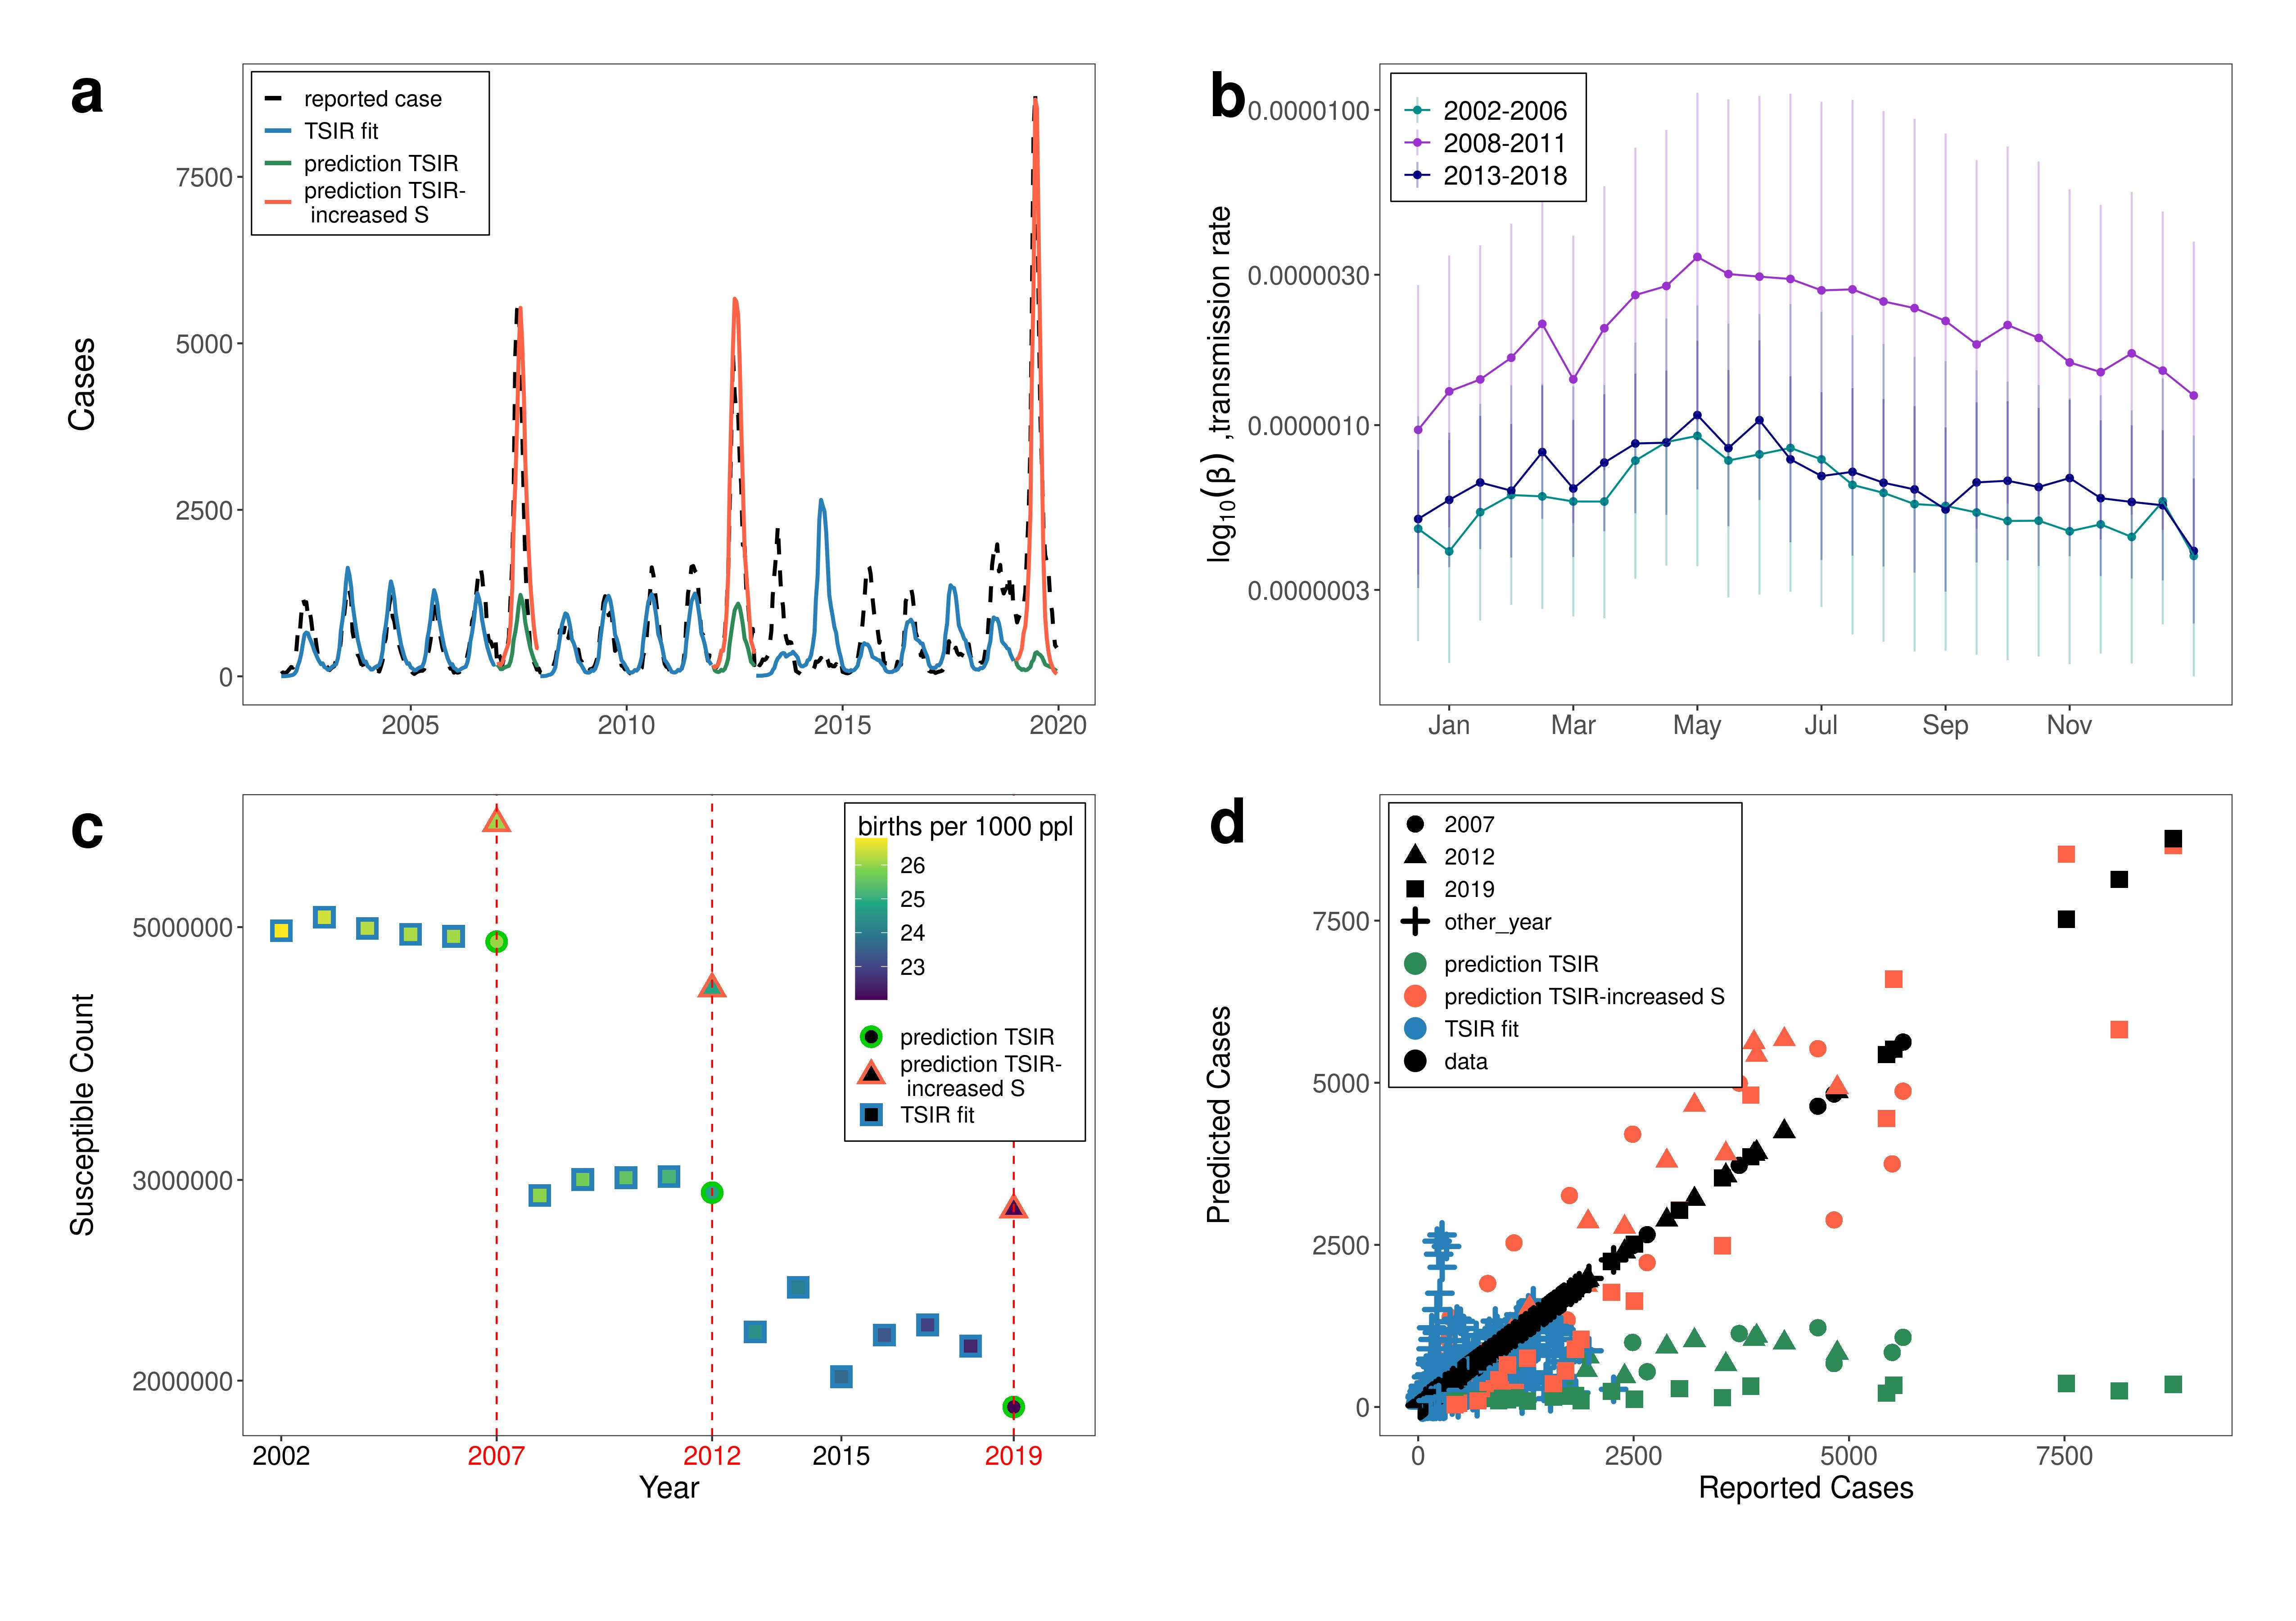

This figure's R source:
# This file is for figure 1. 

######################################################################################
#### Fig A | TSIR with increased S,time vs case ######################################
######################################################################################


rm(list = ls())


library(ggplot2)
library(reshape2)
library(pracma)
library(astsa)
library(sp)
library(GADMTools)
library(plotrix)
library(tsiR)
library(lubridate)
library(plm)
library(interp)
library(foreign)
library(gplots)
library(lfe)
library(zoo)
library(e1071)
library(xts)
library(RColorBrewer)
library(cowplot)
library(ggpubr)
library(graphics)
library(stargazer)
library(grid)
library(gridExtra)
library(png)
library(kernlab)
require("knitr")

# homewd = "/home/mae/0BrookLab/TSIR/0main_r_tsir/6_fig4/data"
 homewd = "/Users/carabrook/Developer/cambodia-dengue-national"
#homewd <- "/home/rstudio"
# setwd(homewd)

#see the script "generate-combined-tsir-increased-S-increased-beta-dataset.R" 
# to build the datasets that are used here


# set up size and color
xy_size<-13
my_red="tomato"
my_blue<-"#2980B9"
my_orange<-"#D35400"
my_green<-"seagreen"
my_yellow<-"#F1C40F"
color_2007<-"purple"
color_2012<-"turquoise3"
color_2019<-"tomato"


#epidemic years 2007, 2012, 2019

my_blue<-"#2980B9"
my_orange<-"#D35400"
my_red<-"tomato"
my_green<-"seagreen"
my_yellow<-"#F1C40F"
my_purple <- "purple"


#load data 
dat <- read.csv(file =paste0(homewd, "/data/TSIR_fitted_timeseries_estimates.csv"),header =T, stringsAsFactors = F)

#and plot all
#first, convert to something that can be parsed
dat$variable[dat$variable=="TSIR fit"] <- "TSIR~fit"
dat$variable[dat$variable=="prediction TSIR"] <- "prediction~TSIR"
dat$variable[dat$variable=="prediction TSIR-increased S"] <- "prediction~TSIR-increased~S"
dat$variable[dat$variable=="prediction TSIR-increased Beta"] <- "prediction~TSIR-increased~beta"
# 
# dat$variable = factor(dat$variable, levels=c("data",
#                                              "TSIR fit",
#                                              "prediction TSIR",
#                                              "prediction TSIR-increased S",
#                                              "prediction TSIR-increased Beta"))

dat$variable = factor(dat$variable, levels=c("data",
                                             "TSIR~fit",
                                             "prediction~TSIR",
                                             "prediction~TSIR-increased~S",
                                             "prediction~TSIR-increased~beta"))

#colz = c('data' = "black", 'TSIR fit' = my_blue, 'prediction TSIR' = my_green, 'prediction TSIR-increased S' =my_purple, 'prediction TSIR-increased Beta' = my_red)
#typez = c('data' = 2, 'TSIR fit' = 1, 'prediction TSIR' = 1, 'prediction TSIR-increased S' = 1, 'prediction TSIR-increased Beta' = 1)


colz = c('data' = "black", 'TSIR~fit' = my_blue, 'prediction~TSIR' = my_green, 'prediction~TSIR-increased~S' =my_purple, 'prediction~TSIR-increased~beta' = my_red)
typez = c('data' = 2, 'TSIR~fit' = 1, 'prediction~TSIR' = 1, 'prediction~TSIR-increased~S' = 1, 'prediction~TSIR-increased~beta' = 1)


library(scales)
pl_a <- ggplot(data=dat, aes(x=time, y=reported_cases, color=variable, linetype=variable)) + 
  geom_line(data=dplyr::filter(dat, variable=="data"), size=1) +
  geom_line(data=dplyr::filter(dat, variable=="TSIR~fit" & time<2007), size=1) +
  geom_line(data=dplyr::filter(dat, variable=="TSIR~fit" & time>=2008 & time<2012), size=1) +
  geom_line(data=dplyr::filter(dat, variable=="TSIR~fit" & time>=2013), size=1) +
  geom_line(data=dplyr::filter(dat, variable=="prediction~TSIR" & time>=2007 & time<2008), size=1) +
  geom_line(data=dplyr::filter(dat, variable=="prediction~TSIR" & time>=2012 & time<2013), size=1) +
  geom_line(data=dplyr::filter(dat, variable=="prediction~TSIR" & time>=2019 & time<2020), size=1) +
  geom_line(data=dplyr::filter(dat, variable=="prediction~TSIR-increased~S" & time>=2007 & time<2008), size=1) +
  geom_line(data=dplyr::filter(dat, variable=="prediction~TSIR-increased~S" & time>=2012 & time<2013), size=1) +
  geom_line(data=dplyr::filter(dat, variable=="prediction~TSIR-increased~S" & time>=2019 & time<2020), size=1) +
  geom_line(data=dplyr::filter(dat, variable=="prediction~TSIR-increased~beta" & time>=2007 & time<2008), size=1) +
  geom_line(data=dplyr::filter(dat, variable=="prediction~TSIR-increased~beta" & time>=2012 & time<2013), size=1) +
  geom_line(data=dplyr::filter(dat, variable=="prediction~TSIR-increased~beta" & time>=2019 & time<2020), size=1) +
  scale_color_manual(values=colz, labels = label_parse()) + # coord_cartesian(ylim = c(0,1500))+
  scale_linetype_manual(values=typez, labels = label_parse()) +theme_bw() +
  theme(panel.grid = element_blank(),
        axis.title.x = element_blank(),
        axis.title.y = element_text(size=18),
        legend.text = element_text(size=12),
        legend.position = c(.25,.82),
        axis.text = element_text(size=14), legend.title = element_blank()) +
  ylab(paste0("reported cases"))


plot(pl_a)








######################################################################################
#### Fig B | log ######################################
######################################################################################



sim.fit.return.beta <- function(time.start, dat, epiyr, family){
  
  
  if(family=="poisson"){
    fittedpars <- estpars(data=subset(dat, time >= time.start & time<epiyr),
                          IP=2, alpha=NULL, sbar=NULL, xreg = "cumcases",
                          regtype='lm',family='poisson',link='log')
    
    simfitted <- simulatetsir(data=subset(dat, time >= time.start & time<epiyr),
                              IP = 2,
                              parms=fittedpars,
                              #epidemics='break', threshold=3,
                              method='pois', nsim=100)
    
  }else if(family=="gaussian"){
    
    fittedpars <- estpars(data=subset(dat, time >= time.start & time<epiyr),
                                                 IP=2, alpha=NULL, sbar=NULL, xreg = "cumcases",
                                                 regtype='lm',family='gaussian')
    
    simfitted <- simulatetsir(data=subset(dat, time >= time.start & time<epiyr),
                                                         IP = 2,
                                                         parms=fittedpars,
                                                         #epidemics='break', threshold=3,
                                                         #method='pois',
                                                         nsim=100)
                           
    
  }
  
   
   
   df.out = fittedpars$contact
   df.out$epiyr <- epiyr
   
  
  
  return(df.out)
}

#load data into tsir form
# tsir_data.csv is generated by make-tsir-data.R
tsir.dat <- read.csv(paste0(homewd, "/data/tsir_data.csv"), header = T, stringsAsFactors = F)

head(tsir.dat)

#first try to predict 2007-epidemic
#here we fit to 2002:2007

## @Yimei, I know you made some changes to the fitting script for TSIR
## Below assumes regtype = "lm" and family = "gaussian".
## Please make sure it matches

sim.2007 <- sim.fit.return.beta(dat = tsir.dat,
                        time.start =  min(tsir.dat$time),
                        family="gaussian",
                        epiyr = 2007)


#now for 2012
sim.2012 <- sim.fit.return.beta(dat = tsir.dat,
                        time.start =  min(tsir.dat$time[tsir.dat$time>=2008]),
                        family="gaussian",
                        epiyr = 2012)


#and the results for 2019
sim.2019 <- sim.fit.return.beta(dat = tsir.dat,
                        time.start =  min(tsir.dat$time[tsir.dat$time>=2013]),
                        family="gaussian",
                        epiyr = 2019)

#and combine
fit.all <- rbind(sim.2007, sim.2012, sim.2019)
fit.all$epiyr[fit.all$epiyr==2007] <- "2002-2006"
fit.all$epiyr[fit.all$epiyr==2012] <- "2008-2011"
fit.all$epiyr[fit.all$epiyr==2019] <- "2013-2018"
fit.all$epiyr <- as.factor(fit.all$epiyr)


p1 <- ggplot(data=fit.all) +#facet_grid(epiyr~., scales = "free_y") +
      geom_line(aes(x=time, y=beta, color=epiyr)) +
      geom_ribbon(aes(x=time, ymin=betalow, ymax=betahigh, fill=epiyr), alpha=.3)




#or as lines and points
pl_b <- ggplot(data=fit.all) + #facet_grid(epiyr~., scales = "free_y") +
  geom_point(aes(x=time, y=beta, color=epiyr)) +
  geom_linerange(aes(x=time, ymin=betalow, ymax=betahigh, color=epiyr), alpha=.3)+
  geom_line(aes(x=time, y=beta, color=epiyr)) +
  #geom_ribbon(aes(x=time, ymin=betalow, ymax=betahigh, fill=epiyr), alpha=.3)+
  theme_bw() + scale_y_log10()+
  scale_color_manual(values=c( "darkcyan", "darkorchid3", "navy"), 
                     name="fitting period") +
  scale_fill_manual(values=c( "darkcyan", "darkorchid3", "navy"), 
                       name="fitting period") + 
  ylab(bquote(log[10](beta)~',transmission rate')) +
  #xlab("week of year")+
  scale_x_continuous(breaks=c(1*2,3*2,5*2,7*2,9*2,11*2), labels = c("Jan", "Mar", "May", "Jul", "Sep", "Nov"))+
  theme(panel.grid = element_blank(), 
        legend.position = c(.128,.885),
        legend.text = element_text(size=14),
        strip.background = element_rect(fill="white"),
        axis.title.y = element_text(size=16), 
        axis.title.x = element_blank(),
        axis.text = element_text(size=14), legend.title = element_blank(),legend.background = element_blank(),legend.box.background = element_rect(colour = "black"))









######################################################################################
#### Fig C | time & sus & color birth rate ######################################
######################################################################################



# Sdatcombined is generated by "generate-combined-tsir-increased-S-increased-beta-dataset.R"
Sdatcombined <- readRDS(paste0(homewd, "/data/Sdatcombined.rds"))
colz = c("other years"="black", "epidemic years"="red")
Sdatcombined



Sdatcombined$epiyr <- "other years"
for (eachrow in seq(1,dim(Sdatcombined)[1])){
  arow <- Sdatcombined[eachrow,]
  if (arow$time == 2007 | arow$time == 2012 | arow$time == 2019 ){
    Sdatcombined[eachrow,]$epiyr <- "epidemic years"
  }
    
}
# Sdatcombined




################################################################
# Fig 3C, time vs sus, birth change to birth/1000 ppl
################################################################


# this is from the original birth data with added  births_per_1000 column for each year. (The birth rate is actually declining while the population size is increasing.)
find_births<-read.csv(paste0(homewd,"/data/tsir_data_birth_updated.csv"))


# choose a number every 26 rows
births_update<- cbind.data.frame(seq(2002,2020,1), sapply(split(find_births$births_per_1000, rep(1:(nrow(find_births)/26), each=26)), mean))
colnames(births_update)<-c("time","births_per1000")
births_update


Sdatcombined_update<-merge(x = Sdatcombined, y =births_update, by = "time", all.x = TRUE)

Sdatcombined = subset(Sdatcombined_update, select = -c(births) )
names(Sdatcombined)[names(Sdatcombined) == 'births_per1000'] <- 'births per 1000 ppl'
Sdatcombined



colz = c("other years"="black", "epidemic years"="red")

Sdatcombined$epiyr <- "other years"
for (eachrow in seq(1,dim(Sdatcombined)[1])){
  arow <- Sdatcombined[eachrow,]
  if (arow$time == 2007 | arow$time == 2012 | arow$time == 2019 ){
    Sdatcombined[eachrow,]$epiyr <- "epidemic years"
  }
    
}

# remove TSIR and only show TSIR-increased S

Sdatcombined<-Sdatcombined[!(Sdatcombined$sim %in% "TSIR"),]



Sdatcombined$variable<-sub("-", "- \n ",Sdatcombined$variable)  


a<-c("black","red","red","black","red")

my_blue<-"#2980B9"
my_green<-"green3"
colz = c("prediction TSIR"=my_green, "prediction TSIR- \n increased S"="tomato","TSIR fit"=my_blue)
options(scipen=10000) # we don't want to plot with 1e+00


pl_c<-ggplot(data=Sdatcombined) + 
  geom_point(aes(x=year, y=sus_mean, 
                 color=variable, shape=variable), size=5, stroke = 1) + labs(shape=NULL, colour=NULL) +# only remove two legend
  scale_color_manual(values=colz) +

  ggnewscale::new_scale_color() +
  geom_point(aes(x=year, y=sus_mean, 
                 color=`births per 1000 ppl`, shape=variable), size=3) + 
  
  theme_bw() +
  theme(panel.grid = element_blank(),strip.background  =element_rect(fill="white")) +
  labs(x ="Year", y = "Susceptible Count")+
  theme(
  axis.title.x = element_text(color="black", size=14),
  axis.title.y = element_text(color="black", size=14))+
  scale_y_log10() + scale_color_viridis_c()+ geom_vline(xintercept = c(2007,2012,2019) , linetype=2, 
                                                                                        color = "red", size=0.5)+
  scale_x_continuous(limits=c(2002, 2020), breaks=c(2002,2007,2012,2015,2019))+
  theme(axis.text.x = element_text( hjust = 0.5, colour = a),strip.text = element_text(colour = 'black',size = 14))  +
  
  theme(
        axis.title.x = element_text(size = 16),
        axis.title.y = element_text(size=16),
        legend.text = element_text(size=12),legend.title=element_text(size=14),
        legend.position = c(.847,.723),legend.box.background = element_rect(colour = "black"),legend.background = element_blank(),
        axis.text = element_text(size=14))+# rremove("xy.title")+# theme(legend.title = element_blank()) + 
  theme(legend.spacing.y = unit(0, "cm"))+ # space between legend rows
  theme(legend.title.align = 1.08)




######################################################################################
#### Fig D | reported case & predicted case TSIR & increasedS ########################
######################################################################################

dat_true<-dat[dat$variable=="data",]

dat_pred_update<-merge(x = dat, y =dat_true, by = "time", all.x = TRUE)

dat_df<-cbind.data.frame(dat_pred_update$time, dat_pred_update$reported_cases.x, dat_pred_update$reported_cases.y, dat_pred_update$variable.x,dat_pred_update$variable.y)

colnames(dat_df)<-c("time","reported_cases","true_cases","pred_type","data")




# make every year different shape


dat_pred_3<-dat_df
dat_pred_3$year<-floor(dat_pred_3$time)

non_pei_years<- as.data.frame(dplyr::filter(dat_pred_3,  (year>=2002 & year <2007) | (year>=2008 & year <2012) | (year>=2013 & year <2019) | (year>2019) ) )


dat_pred_3[dat_pred_3$time %in% non_pei_years$time,]$year<-"other_year"




dat <- dat_pred_3

colz = c(
  "prediction TSIR" = "seagreen",
  "prediction TSIR-increased S" = "tomato",
  "TSIR fit" = my_blue,
  "data" = "black"
)

colz = c(
  "prediction~TSIR" = "seagreen",
  "prediction~TSIR-increased~S" = "purple",
  "prediction~TSIR-increased~beta" = "tomato",
  "TSIR~fit" = my_blue,
  "data" = "black"
)


circle_size <- 3
pl_d <-
  ggplot(data = dat, aes(x = true_cases, y = reported_cases)) + geom_point(
    aes(
      x = true_cases,
      y = reported_cases,
      color = pred_type,
      shape = year
    ),
    size = circle_size,
    stroke = 2
  ) +
  labs(shape = NULL, colour = NULL) +  theme(
    panel.grid.major = element_blank(),
    panel.grid.minor = element_blank(),
    # aspect.ratio = 1,
    panel.background = element_blank(),
    axis.line = element_line(colour = "black"),
    axis.text = element_text(size = 14)
  ) +theme_bw() +
  theme(panel.grid = element_blank(),strip.background  =element_rect(fill="white"))+ 
# +geom_point(aes(x=true_cases, y=reported_cases,
#                fill=year), size=2, stroke = 0.05)
  ylim(0, 9000) + xlim(0, 9000) + scale_color_manual(values = colz, labels=label_parse()) +
  theme(
    axis.title.x = element_text(size = 16),
    axis.title.y = element_text(size = 16),
    legend.text = element_text(size = 12),
    legend.title = element_text(size = 14),
    legend.position = c(.218, .745),
    legend.box.background = element_rect(colour = "black"),
    legend.background = element_blank(),
    axis.text = element_text(size = 14)
  ) + labs(x = "Reported Cases", y = "Predicted Cases")+theme(legend.spacing.y = unit(-0.1, "cm"))# + # space between legend rows
  # theme(legend.title.align = 1.08)














######################################################################################
######################################################################################
######################################################################################
############################# subplots together ######################################
######################################################################################
######################################################################################



pl<-plot_grid(pl_a, NULL, pl_b, pl_c, NULL, pl_d, ncol = 3, nrow = 2,align = "vh",labels = c("a","", "b","c","","d"), label_size =xy_size+20, hjust=-0.5, vjust = c(1.3,1.3,1.4,1.4),rel_widths = c(1, 0.08,1))+ theme(plot.margin = unit(c(1,1,2,1), "cm")) 




ggsave(paste0(homewd, "/final-figures/fig1.jpg"),
  plot = pl,
  device = NULL,
  path = NULL,
  scale = 1,
  width = 17,
  height = 12,
  bg='white',
  units = c("in"))









